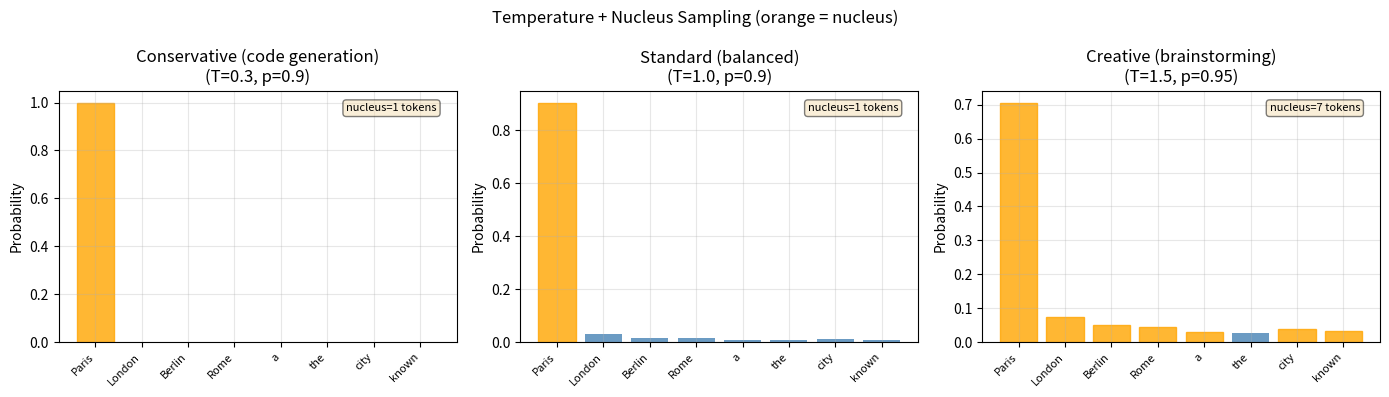

The matplotlib source for this figure:
"""
Module 03 — Code 04: LLM Sampling Strategies
=============================================
Implement greedy, top-k, nucleus (top-p), and beam search.
Show how temperature + sampling strategy shapes generation.

Run: python code_04_llm_sampling.py
"""

import numpy as np
import matplotlib.pyplot as plt


# =============================================================================
# CORE UTILITIES
# =============================================================================

def softmax(z, temperature=1.0):
    z = np.array(z, dtype=float) / temperature
    z -= z.max()
    exp_z = np.exp(z)
    return exp_z / exp_z.sum()


# =============================================================================
# SAMPLING STRATEGIES
# =============================================================================

def greedy(probs):
    """Always pick the highest probability token. Deterministic."""
    return int(np.argmax(probs))


def random_sample(probs):
    """Sample from the full distribution."""
    return int(np.random.choice(len(probs), p=probs))


def top_k_sample(probs, k=50):
    """
    Restrict sampling to the top-k most probable tokens.
    Renormalize those k probabilities, then sample.
    """
    k = min(k, len(probs))
    top_indices = np.argsort(probs)[-k:]         # k highest-prob indices
    top_probs   = probs[top_indices]
    top_probs   = top_probs / top_probs.sum()    # renormalize
    chosen_idx  = np.random.choice(top_indices, p=top_probs)
    return int(chosen_idx)


def nucleus_sample(probs, p=0.9):
    """
    Top-p (nucleus) sampling.
    Take the smallest set of tokens whose cumulative probability ≥ p.
    Renormalize and sample from that nucleus.

    Adapts automatically: when model is confident (peaked distribution),
    nucleus is small; when uncertain (flat), nucleus is larger.
    """
    sorted_indices = np.argsort(probs)[::-1]      # descending order
    sorted_probs   = probs[sorted_indices]
    cumulative     = np.cumsum(sorted_probs)

    # Find smallest nucleus whose cumulative prob ≥ p
    cutoff         = int(np.searchsorted(cumulative, p))
    nucleus_idx    = sorted_indices[:cutoff + 1]
    nucleus_probs  = probs[nucleus_idx]
    nucleus_probs  = nucleus_probs / nucleus_probs.sum()

    return int(np.random.choice(nucleus_idx, p=nucleus_probs))


# =============================================================================
# SECTION 1: Sampling Strategy Comparison
# =============================================================================

def section_sampling_comparison():
    print("=" * 55)
    print("SECTION 1: Sampling Strategy Comparison")
    print("=" * 55)

    # A realistic 10-token distribution
    np.random.seed(42)
    vocab = [f"token_{i}" for i in range(10)]
    logits = np.array([3.5, 1.2, 0.8, 0.5, 0.3, 0.1, -0.2, -0.5, -1.0, -2.0])
    probs  = softmax(logits)

    print("\nToken distribution:")
    for tok, p in zip(vocab, probs):
        bar = "█" * int(p * 60)
        print(f"  {tok}: {p:.4f}  {bar}")

    print(f"\nGreedy always picks: '{vocab[greedy(probs)]}' (prob={probs[greedy(probs)]:.4f})")

    # Run each strategy 10 times to show variability
    print("\n10 samples from each strategy:")
    strategies = [
        ("Greedy",        lambda: greedy(probs)),
        ("Random",        lambda: random_sample(probs)),
        ("Top-k (k=3)",   lambda: top_k_sample(probs, k=3)),
        ("Nucleus (p=0.9)", lambda: nucleus_sample(probs, p=0.9)),
    ]

    for name, fn in strategies:
        np.random.seed(0)
        samples = [vocab[fn()] for _ in range(10)]
        print(f"  {name:20s}: {samples}")


# =============================================================================
# SECTION 2: Top-k vs Nucleus — When Each Adapts Better
# =============================================================================

def section_topk_vs_nucleus():
    print("\n" + "=" * 55)
    print("SECTION 2: Top-k vs Nucleus — Adaptive Behavior")
    print("=" * 55)

    print("""
Top-k uses a fixed window regardless of distribution shape.
Nucleus adapts the window to the shape.
""")

    # Case A: Model is very confident (peaked)
    logits_confident = np.array([8.0, 1.0, 0.5, 0.2, 0.1])
    probs_confident  = softmax(logits_confident)

    # Case B: Model is very uncertain (flat)
    logits_uncertain = np.array([1.2, 1.0, 0.9, 0.8, 0.7])
    probs_uncertain  = softmax(logits_uncertain)

    for case_name, probs in [("Confident model", probs_confident),
                              ("Uncertain model", probs_uncertain)]:
        print(f"\n{case_name}: probs = {np.round(probs, 3)}")

        # Top-k=3: always picks from top 3
        top3_indices = np.argsort(probs)[-3:]
        top3_cumprob = probs[top3_indices].sum()

        # Nucleus p=0.9: picks smallest set covering 90%
        sorted_p = np.sort(probs)[::-1]
        cumsum   = np.cumsum(sorted_p)
        nucleus_size = int(np.searchsorted(cumsum, 0.9)) + 1

        print(f"  Top-k (k=3):    samples from {3} tokens, covering {top3_cumprob:.1%} of probability")
        print(f"  Nucleus (p=0.9): samples from {nucleus_size} tokens, covering ≥90% of probability")

    print("""
Confident model (prob=[0.96, 0.02, ...]):
  Top-k (k=3): still samples from 3 tokens even though 2 are near-zero
  Nucleus:     nucleus = 1 token (that one token covers 96% > 90%)

Uncertain model (prob=[0.25, 0.23, 0.22, ...]):
  Top-k (k=3): cuts off at position 3, missing valid tokens 4, 5
  Nucleus:     includes all tokens needed to cover 90% (maybe 5+ tokens)

This is why nucleus is the default for modern LLMs.
""")


# =============================================================================
# SECTION 3: Temperature + Sampling — The Standard Combo
# =============================================================================

def section_temperature_sampling():
    print("=" * 55)
    print("SECTION 3: Temperature + Nucleus — Production Setup")
    print("=" * 55)

    # Realistic logits for "The capital of France is ___"
    vocab  = ["Paris", "London", "Berlin", "Rome", "a", "the", "city", "known"]
    logits = np.array([5.2, 1.8, 1.2, 1.0, 0.5, 0.3, 0.8, 0.6])

    configs = [
        (0.3, 0.9, "Conservative (code generation)"),
        (1.0, 0.9, "Standard (balanced)"),
        (1.5, 0.95,"Creative (brainstorming)"),
    ]

    print(f"\nContext: 'The capital of France is ___'")
    print(f"\n{'Config':35s}  {'Top tokens sampled (20 trials)':>30}")
    print("-" * 70)

    np.random.seed(42)
    for temp, p_nucleus, label in configs:
        probs   = softmax(logits, temperature=temp)
        samples = [vocab[nucleus_sample(probs, p=p_nucleus)] for _ in range(20)]
        counts  = {v: samples.count(v) for v in set(samples)}
        top3    = sorted(counts.items(), key=lambda x: -x[1])[:3]
        summary = ", ".join(f"{tok}×{cnt}" for tok, cnt in top3)
        print(f"  {label:35s}: {summary}")

    # Show the actual distributions at each temperature
    fig, axes = plt.subplots(1, 3, figsize=(14, 4), sharey=False)
    for ax, (temp, p_nucleus, label) in zip(axes, configs):
        probs = softmax(logits, temperature=temp)
        bars  = ax.bar(range(len(vocab)), probs, color='steelblue', alpha=0.8)
        ax.set_xticks(range(len(vocab)))
        ax.set_xticklabels(vocab, rotation=45, ha='right', fontsize=8)
        ax.set_ylabel("Probability")
        ax.set_title(f"{label}\n(T={temp}, p={p_nucleus})")
        ax.grid(True, alpha=0.3)

        # Shade nucleus (top-p tokens)
        sorted_idx = np.argsort(probs)[::-1]
        cumprobs   = np.cumsum(probs[sorted_idx])
        nucleus_n  = int(np.searchsorted(cumprobs, p_nucleus)) + 1
        nucleus_tokens = sorted_idx[:nucleus_n]
        for i, bar in enumerate(bars):
            if i in nucleus_tokens:
                bar.set_color('orange')
        ax.text(0.95, 0.95, f"nucleus={nucleus_n} tokens",
                transform=ax.transAxes, ha='right', va='top', fontsize=8,
                bbox=dict(boxstyle='round', facecolor='wheat', alpha=0.5))

    plt.suptitle("Temperature + Nucleus Sampling (orange = nucleus)", fontsize=12)
    plt.tight_layout()
    plt.savefig("sampling_strategies.png", dpi=100)
    plt.close()
    print("\nSaved: sampling_strategies.png")


# =============================================================================
# SECTION 4: Beam Search
# =============================================================================

def section_beam_search():
    print("\n" + "=" * 55)
    print("SECTION 4: Beam Search (Structured Generation)")
    print("=" * 55)

    print("""
Beam search keeps the B best sequences at each step (beam width B).
Unlike sampling, it's deterministic and finds high-probability sequences.

Used for: translation, summarization, structured output.
NOT used for: open-ended chat (too repetitive).
""")

    # Tiny vocabulary for demonstration
    vocab  = ["A", "B", "C", "D", "<EOS>"]
    n_vocab = len(vocab)

    # Fake log-probabilities for each step
    # step t, given token i at t-1, log-prob of each token at step t
    np.random.seed(5)
    log_probs_table = [
        np.log(softmax(np.array([2.5, 1.0, 0.5, 0.3, 0.1]))),  # step 0
        np.log(softmax(np.array([0.2, 2.0, 1.5, 0.8, 0.5]))),  # step 1 after A
        np.log(softmax(np.array([0.5, 0.3, 3.0, 0.2, 0.4]))),  # step 2 after A,B
    ]

    def beam_search(beam_width=3, max_steps=3):
        # Each beam: (cumulative_log_prob, sequence)
        beams = [(0.0, [])]

        for step in range(max_steps):
            new_beams = []
            log_probs = log_probs_table[min(step, len(log_probs_table)-1)]

            for cum_logprob, seq in beams:
                for tok_id in range(n_vocab):
                    new_logprob = cum_logprob + log_probs[tok_id]
                    new_beams.append((new_logprob, seq + [vocab[tok_id]]))

            # Keep top beam_width sequences
            new_beams.sort(key=lambda x: -x[0])
            beams = new_beams[:beam_width]

            print(f"\n  After step {step + 1} (top {beam_width} beams):")
            for logprob, seq in beams:
                prob = np.exp(logprob)
                print(f"    {' '.join(seq):20s}  logprob={logprob:.3f}  prob={prob:.4f}")

        print(f"\n  Best sequence: {' '.join(beams[0][1])}")
        return beams[0]

    print("Beam search with width=3, max 3 steps:")
    beam_search(beam_width=3, max_steps=3)

    print("""
Beam width trade-off:
  Width=1:   equivalent to greedy (fastest, often suboptimal)
  Width=5:   standard for translation (good balance)
  Width=50+: expensive, diminishing returns
""")


# =============================================================================
# SECTION 5: Perplexity in Action
# =============================================================================

def section_perplexity():
    print("=" * 55)
    print("SECTION 5: Perplexity — Evaluating LLM Quality")
    print("=" * 55)

    print("""
Perplexity = exp(average cross-entropy loss)
           = geometric mean of 1/P(correct_token) at each position

Lower perplexity = better model.
""")

    # Compare three hypothetical models on the same sequence
    sequence = ["The", "capital", "of", "France", "is", "Paris"]
    n_tokens  = len(sequence)

    model_scenarios = [
        ("Strong LLM",   [0.72, 0.45, 0.68, 0.85, 0.62, 0.91]),  # high probs
        ("Baseline LM",  [0.30, 0.18, 0.22, 0.41, 0.25, 0.55]),  # medium probs
        ("Weak model",   [0.05, 0.04, 0.07, 0.12, 0.08, 0.15]),  # low probs
    ]

    print(f"\n{'Model':15s}  ", end="")
    for tok in sequence:
        print(f"{tok:>10}", end="")
    print(f"  {'Avg loss':>10}  {'PPL':>8}")
    print("-" * 100)

    for name, token_probs in model_scenarios:
        losses  = [-np.log(p) for p in token_probs]
        avg_loss = np.mean(losses)
        ppl      = np.exp(avg_loss)

        print(f"{name:15s}  ", end="")
        for p in token_probs:
            print(f"{p:>10.2f}", end="")
        print(f"  {avg_loss:>10.4f}  {ppl:>8.2f}")

    print("""
Strong LLM  → low PPL (~3-8 on common benchmarks for GPT-4-class models)
Baseline LM → medium PPL (~15-30, like GPT-2 on common text)
Weak model  → high PPL (~50-200, poor language model)
Random guess → PPL ≈ vocab_size (~50000 for GPT-style vocab)

PPL is reported on test sets that the model hasn't seen during training.
""")


# =============================================================================
# RUN ALL SECTIONS
# =============================================================================

if __name__ == '__main__':
    section_sampling_comparison()
    section_topk_vs_nucleus()
    section_temperature_sampling()
    section_beam_search()
    section_perplexity()

    print("\n" + "=" * 55)
    print("Key takeaways:")
    print("  1. Greedy: deterministic, fast, can loop/repeat")
    print("  2. Top-k: fixed window, misses tail, simpler to implement")
    print("  3. Nucleus (top-p): adaptive window, better in practice")
    print("  4. Temperature: controls entropy/creativity of output")
    print("  5. Beam search: best for structured tasks (translation/code)")
    print("  6. Perplexity: standard benchmark = exp(cross-entropy loss)")
    print("=" * 55)
